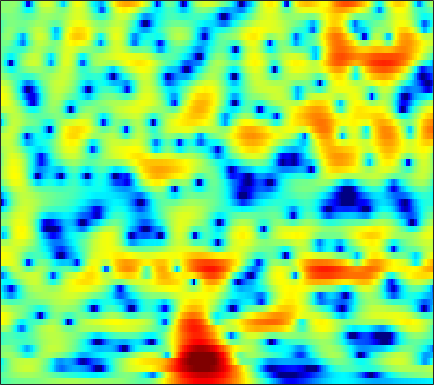

The table this chart was drawn from, first rows:
-2.4615, -2.144, -1.7688, -1.4508, -1.2467, -1.02, -0.84603, -0.74044, -0.63003, -0.54894, -0.48782, -0.45141, -0.40336, -0.35144, -0.3028, -0.21488, -0.10716, -0.011366, 0.12421, 0.27317, 0.42563, 0.53944, 0.68951, 0.83296
-1.606, -1.26, -0.8163, -0.401, -0.1119, 0.2381, 0.5446, 0.7429, 0.9634, 1.131, 1.248, 1.303, 1.332, 1.312, 1.266, 1.164, 1.019, 0.8806, 0.6624, 0.4056, 0.1121, -0.1278, -0.4699, -0.829
-3.703, -2.795, -1.664, -0.6564, 0.008921, 0.7814, 1.427, 1.829, 2.26, 2.577, 2.786, 2.873, 2.898, 2.815, 2.681, 2.403, 2.003, 1.617, 0.9791, 0.1835, -0.7843, -1.647, -2.986, -4.552
-5.093, -3.562, -1.907, -0.6212, 0.1434, 0.9415, 1.526, 1.852, 2.161, 2.354, 2.468, 2.513, 2.528, 2.495, 2.434, 2.294, 2.064, 1.812, 1.345, 0.7021, -0.1551, -0.9616, -2.283, -3.872
0.1596, 0.4558, 0.7867, 0.9931, 1.038, 0.9208, 0.5617, 0.1361, -0.67, -1.727, -2.928, -3.745, -4.308, -3.934, -3.149, -1.867, -0.6676, 0.08216, 0.8509, 1.359, 1.63, 1.691, 1.619, 1.402
-0.1233, -0.0005666, 0.06458, -0.001802, -0.1476, -0.5016, -1.074, -1.675, -2.767, -4.215, -5.993, -7.366, -8.441, -7.697, -6.28, -4.21, -2.383, -1.243, -0.01128, 0.9223, 1.61, 1.983, 2.331, 2.521
-2.8, -2.387, -1.983, -1.752, -1.673, -1.686, -1.803, -1.94, -2.159, -2.358, -2.504, -2.537, -2.441, -2.169, -1.854, -1.315, -0.6928, -0.2189, 0.3876, 0.9263, 1.385, 1.66, 1.95, 2.14
-3.089, -2.527, -2.064, -1.882, -1.899, -2.087, -2.403, -2.662, -2.962, -3.114, -3.064, -2.885, -2.481, -1.94, -1.476, -0.8316, -0.1986, 0.2497, 0.7926, 1.256, 1.64, 1.871, 2.098, 2.226
1.228, 1.245, 0.9998, 0.4254, -0.2644, -1.57, -3.413, -5.212, -8.187, -10.81, -10.22, -8.183, -5.558, -3.545, -2.368, -1.134, -0.197, 0.3693, 1.012, 1.556, 2.002, 2.261, 2.486, 2.558
5.003, 4.725, 4.156, 3.334, 2.538, 1.23, -0.3994, -1.815, -3.756, -5.144, -5.298, -4.775, -3.822, -3.047, -2.691, -2.489, -2.476, -2.465, -2.262, -1.724, -0.9199, -0.2623, 0.4993, 0.9992
4.898, 4.648, 4.223, 3.698, 3.243, 2.576, 1.854, 1.301, 0.5814, -0.09629, -0.7238, -1.178, -1.882, -2.823, -3.8, -5.675, -8.652, -12.47, -27.71, -15.43, -8.463, -5.624, -3.133, -1.546
2.62, 2.425, 2.136, 1.823, 1.573, 1.233, 0.9057, 0.6793, 0.3801, 0.06796, -0.2788, -0.5703, -1.034, -1.589, -2.077, -2.804, -3.536, -3.985, -4.221, -3.905, -3.136, -2.415, -1.441, -0.5727
-0.7609, -1.077, -1.509, -1.875, -2.071, -2.186, -2.117, -1.974, -1.707, -1.405, -1.121, -0.9387, -0.7533, -0.626, -0.5695, -0.5305, -0.5036, -0.4467, -0.3072, -0.1124, 0.1388, 0.3738, 0.7236, 1.072
-4.365, -5.304, -6.821, -8.419, -9.312, -9.402, -8.146, -6.831, -5.092, -3.567, -2.319, -1.567, -0.746, -0.1304, 0.2306, 0.6059, 0.8749, 1.035, 1.182, 1.299, 1.409, 1.5, 1.629, 1.771
-5.591, -6.815, -8.998, -12.21, -15.18, -15.97, -11.63, -8.673, -5.656, -3.433, -1.776, -0.8038, 0.2107, 0.9461, 1.343, 1.706, 1.91, 1.946, 1.868, 1.705, 1.488, 1.297, 1.06, 0.933
-4.425, -4.817, -5.128, -5.169, -4.955, -4.294, -3.335, -2.49, -1.288, -0.1436, 0.8356, 1.449, 2.09, 2.549, 2.775, 2.894, 2.807, 2.597, 2.13, 1.371, 0.2936, -0.7223, -2.237, -3.648
-9.633, -9.964, -7.268, -4.378, -2.732, -1.092, 0.1011, 0.8084, 1.517, 1.983, 2.298, 2.469, 2.64, 2.789, 2.886, 2.932, 2.817, 2.603, 2.071, 1.083, -0.4393, -1.99, -4.999, -9.637
-2.9, -3.046, -1.87, -0.2122, 0.8776, 1.891, 2.417, 2.555, 2.316, 1.633, 0.6332, -0.2248, -1.133, -1.261, -0.838, 0.09466, 0.9311, 1.329, 1.484, 1.277, 0.7408, 0.1292, -0.8652, -1.736
4.458, 4.244, 4.118, 4.078, 4.015, 3.825, 3.396, 2.816, 1.65, -0.1343, -2.912, -6.1, -13.38, -14.47, -8.691, -4.53, -2.237, -1.227, -0.5837, -0.4129, -0.7022, -1.171, -1.972, -2.994
4.962, 4.778, 4.55, 4.294, 4.057, 3.666, 3.144, 2.62, 1.785, 0.7652, -0.3973, -1.249, -2.165, -2.646, -2.688, -2.475, -2.264, -2.213, -2.295, -2.703, -3.435, -4.143, -5.4, -7.135
3.835, 3.721, 3.575, 3.454, 3.376, 3.234, 3.037, 2.852, 2.497, 2.047, 1.533, 1.114, 0.5421, -0.04321, -0.4814, -1.053, -1.683, -2.208, -2.967, -3.886, -4.892, -5.741, -7.034, -8.394
1.607, 1.41, 1.445, 1.799, 2.181, 2.698, 3.118, 3.343, 3.463, 3.4, 3.153, 2.851, 2.304, 1.618, 0.9962, 0.02697, -1.062, -1.963, -3.287, -4.625, -5.998, -7.035, -8.241, -9.284
-5.309, -7.614, -5.985, -2.316, -0.1616, 1.946, 3.384, 4.102, 4.705, 4.951, 4.861, 4.599, 3.993, 3.104, 2.253, 0.8569, -0.8061, -2.241, -4.354, -6.607, -8.96, -10.62, -12.68, -14.42
-2.99, -3.908, -3.209, -1.123, 0.4738, 2.238, 3.552, 4.255, 4.863, 5.103, 5.006, 4.71, 4.011, 2.936, 1.885, 0.09817, -2.211, -4.313, -7.839, -12.3, -17.41, -20.65, -22.48, -24.39
0.6608, 0.6205, 0.8828, 1.425, 1.941, 2.677, 3.337, 3.745, 4.115, 4.237, 4.106, 3.816, 3.169, 2.189, 1.228, -0.4114, -2.509, -4.415, -7.515, -11.21, -15.18, -17.03, -17.13, -15.84
-0.7911, -0.5535, -0.03529, 0.6304, 1.179, 1.909, 2.564, 2.975, 3.373, 3.587, 3.582, 3.432, 3.032, 2.401, 1.762, 0.7332, -0.5011, -1.522, -2.946, -4.372, -5.568, -6.275, -6.817, -7.038
-6.66, -5.73, -4.124, -2.47, -1.318, 0.007536, 1.099, 1.751, 2.412, 2.852, 3.07, 3.102, 2.97, 2.667, 2.337, 1.784, 1.133, 0.6015, -0.1231, -0.8167, -1.452, -1.853, -2.286, -2.595
-20.9, -13.76, -8.655, -5.32, -3.459, -1.526, -0.06951, 0.773, 1.626, 2.192, 2.529, 2.644, 2.644, 2.492, 2.309, 1.972, 1.578, 1.252, 0.8119, 0.3856, -0.01578, -0.285, -0.6179, -0.8811
-9.33, -7.906, -5.798, -3.732, -2.376, -0.8393, 0.3684, 1.074, 1.773, 2.202, 2.408, 2.425, 2.314, 2.064, 1.82, 1.45, 1.061, 0.7836, 0.4355, 0.1191, -0.145, -0.3303, -0.552, -0.7512
-4.475, -3.293, -1.813, -0.4708, 0.415, 1.411, 2.17, 2.575, 2.885, 2.953, 2.773, 2.495, 1.953, 1.272, 0.6931, -0.05288, -0.7101, -1.071, -1.382, -1.53, -1.574, -1.604, -1.644, -1.775
-0.9214, 0.1473, 1.399, 2.434, 3.071, 3.72, 4.117, 4.243, 4.152, 3.77, 3.068, 2.327, 1.013, -0.6535, -2.122, -4.265, -6.102, -6.822, -6.583, -5.625, -4.744, -4.248, -3.951, -4.013
0.9481, 1.862, 2.937, 3.799, 4.299, 4.739, 4.909, 4.844, 4.497, 3.796, 2.731, 1.648, -0.2192, -2.727, -5.192, -9.744, -17.42, -22.4, -14.49, -10.22, -7.994, -6.982, -6.39, -6.464
0.6909, 1.702, 2.862, 3.749, 4.239, 4.628, 4.722, 4.587, 4.147, 3.374, 2.274, 1.218, -0.4742, -2.497, -4.152, -6.395, -8.335, -9.334, -9.783, -9.443, -8.606, -7.907, -7.109, -6.641
-0.4016, 0.9556, 2.353, 3.362, 3.87, 4.256, 4.325, 4.173, 3.701, 2.958, 1.914, 0.952, -0.566, -2.392, -3.907, -6.272, -8.937, -11.28, -14, -14.43, -11.87, -9.859, -7.472, -5.755
-0.4246, 0.8345, 2.078, 2.938, 3.326, 3.568, 3.495, 3.259, 2.712, 1.924, 0.9394, 0.06341, -1.257, -2.79, -4.124, -6.166, -8.699, -11.03, -14.26, -14.64, -11.36, -8.952, -6.269, -4.214
0.7488, 1.435, 2.156, 2.58, 2.725, 2.642, 2.259, 1.787, 0.9418, -0.1193, -1.274, -2.133, -3.22, -4.118, -4.72, -5.418, -6.026, -6.339, -6.51, -6.278, -5.553, -4.798, -3.601, -2.338
1.928, 2.278, 2.607, 2.706, 2.621, 2.223, 1.478, 0.6473, -0.8674, -2.833, -5.257, -7.048, -8.598, -8.381, -7.553, -6.46, -5.621, -5.162, -4.712, -4.297, -3.904, -3.472, -2.796, -1.844
2.264, 2.583, 2.893, 3.051, 2.976, 2.614, 1.861, 0.9688, -0.7174, -3.238, -6.976, -11.12, -16.49, -11.88, -8.735, -6.217, -4.827, -4.34, -4.168, -4.436, -5.011, -5.454, -5.6, -4.712
-0.312, 0.459, 1.481, 2.281, 2.658, 2.838, 2.622, 2.228, 1.399, 0.2965, -0.9412, -1.784, -2.539, -2.736, -2.683, -2.471, -2.448, -2.619, -3.293, -4.705, -7.172, -10.48, -21.55, -15.02
-7.818, -4.297, -1.295, 0.5638, 1.498, 2.22, 2.496, 2.474, 2.198, 1.768, 1.224, 0.801, 0.2952, -0.1416, -0.41, -0.6974, -1.053, -1.353, -1.871, -2.583, -3.427, -3.973, -4.353, -3.87
-3.062, -1.755, -0.1554, 1.036, 1.671, 2.152, 2.313, 2.24, 1.937, 1.468, 0.8996, 0.4325, -0.1575, -0.7079, -0.9981, -1.284, -1.415, -1.436, -1.418, -1.308, -1.204, -1.085, -0.8534, -0.6069
2.178, 2.378, 2.664, 2.849, 2.857, 2.705, 2.327, 1.898, 1.154, 0.1834, -0.9281, -1.806, -3.015, -4.045, -4.603, -4.866, -4.453, -3.867, -2.903, -1.923, -1.027, -0.4825, 0.1179, 0.5207
4.397, 4.307, 4.081, 3.719, 3.328, 2.638, 1.704, 0.8449, -0.5385, -2.178, -4.158, -5.867, -8.607, -12.07, -15.39, -17.1, -12.78, -9.497, -6.189, -3.781, -1.936, -0.8863, 0.1564, 0.8666
4.718, 4.499, 4.045, 3.392, 2.779, 1.721, 0.3796, -0.8344, -2.784, -5.09, -7.706, -9.845, -12.55, -14.75, -15.9, -15.67, -12.76, -10.11, -6.899, -4.32, -2.28, -1.058, 0.1926, 1.062
4.073, 3.803, 3.29, 2.574, 1.882, 0.739, -0.7011, -2.039, -4.234, -7.122, -11.05, -15.29, -24.81, -21.29, -16.23, -12.09, -9.155, -7.238, -4.973, -3.042, -1.444, -0.4143, 0.6834, 1.503
2.722, 2.458, 1.975, 1.355, 0.7733, -0.1173, -1.184, -2.131, -3.611, -5.345, -7.305, -8.801, -10.13, -9.925, -8.97, -7.186, -5.398, -4.175, -2.725, -1.449, -0.3826, 0.3004, 1.082, 1.723
0.9131, 0.5998, 0.05835, -0.537, -0.9437, -1.447, -1.877, -2.149, -2.499, -2.867, -3.18, -3.33, -3.387, -3.212, -2.917, -2.364, -1.722, -1.264, -0.6946, -0.1957, 0.2425, 0.5128, 0.8819, 1.261
-0.6743, -1.383, -2.59, -3.871, -4.543, -4.7, -4.043, -3.294, -2.294, -1.454, -0.7922, -0.3726, 0.07972, 0.4397, 0.6865, 0.9171, 1.027, 1.031, 0.8902, 0.5618, 0.1154, -0.2276, -0.5816, -0.5847
-1.252, -2.554, -5.319, -10.29, -18.53, -16.88, -8.322, -5.151, -2.414, -0.6009, 0.6806, 1.406, 2.141, 2.661, 2.909, 3.035, 2.889, 2.602, 1.899, 0.6957, -1.182, -3.138, -6.807, -9.475
-1.093, -1.866, -3.204, -4.626, -5.347, -5.391, -4.425, -3.429, -2.105, -0.9459, 0.04847, 0.6908, 1.451, 2.075, 2.396, 2.635, 2.615, 2.392, 1.744, 0.6619, -0.9616, -2.575, -4.936, -6.142
-0.9722, -1.172, -1.521, -1.942, -2.28, -2.625, -2.9, -3.073, -3.241, -3.162, -2.769, -2.219, -1.257, -0.2537, 0.4334, 1.155, 1.593, 1.698, 1.571, 1.185, 0.6347, 0.1762, -0.358, -0.5864
-0.7291, -0.4991, -0.4081, -0.5759, -0.9009, -1.618, -2.73, -3.913, -6.127, -9.044, -10.48, -8.618, -5.138, -2.357, -0.7895, 0.712, 1.649, 2.061, 2.291, 2.186, 1.819, 1.435, 0.82, 0.2415
-0.9288, -0.1516, 0.4571, 0.6428, 0.5345, -0.04167, -1.107, -2.292, -4.499, -7.242, -8.575, -6.982, -3.823, -1.221, 0.269, 1.683, 2.607, 3.022, 3.21, 3, 2.37, 1.594, 0.1406, -1.962
-1.946, -0.9853, -0.1169, 0.3492, 0.469, 0.3838, 0.04164, -0.326, -0.8412, -1.225, -1.257, -1.009, -0.3765, 0.4264, 1.029, 1.715, 2.213, 2.418, 2.439, 2.15, 1.506, 0.7394, -0.754, -2.939
-1.88, -1.278, -0.6603, -0.2668, -0.1211, -0.04647, -0.1069, -0.2069, -0.3621, -0.5042, -0.5489, -0.5078, -0.3301, -0.02535, 0.23, 0.6159, 0.9345, 1.099, 1.196, 1.114, 0.8403, 0.5233, -0.05652, -0.6917
-0.9121, -0.618, -0.313, -0.1224, -0.04875, -0.08038, -0.2194, -0.393, -0.7081, -1.054, -1.391, -1.571, -1.649, -1.498, -1.231, -0.7365, -0.1833, 0.2173, 0.6543, 0.9324, 1.032, 0.9997, 0.8692, 0.6731
0.2919, 0.3894, 0.4784, 0.5269, 0.5305, 0.4129, 0.1305, -0.2242, -0.9286, -1.911, -3.176, -4.184, -5.197, -5.131, -4.237, -2.644, -1.075, -0.08872, 0.9205, 1.606, 1.993, 2.1, 2.05, 1.785
0.5573, 0.3909, 0.2894, 0.369, 0.4862, 0.67, 0.6536, 0.4247, -0.2769, -1.677, -4.092, -7.112, -15.28, -16.62, -8.676, -3.618, -0.7032, 0.759, 2.1, 2.934, 3.381, 3.499, 3.343, 2.84
